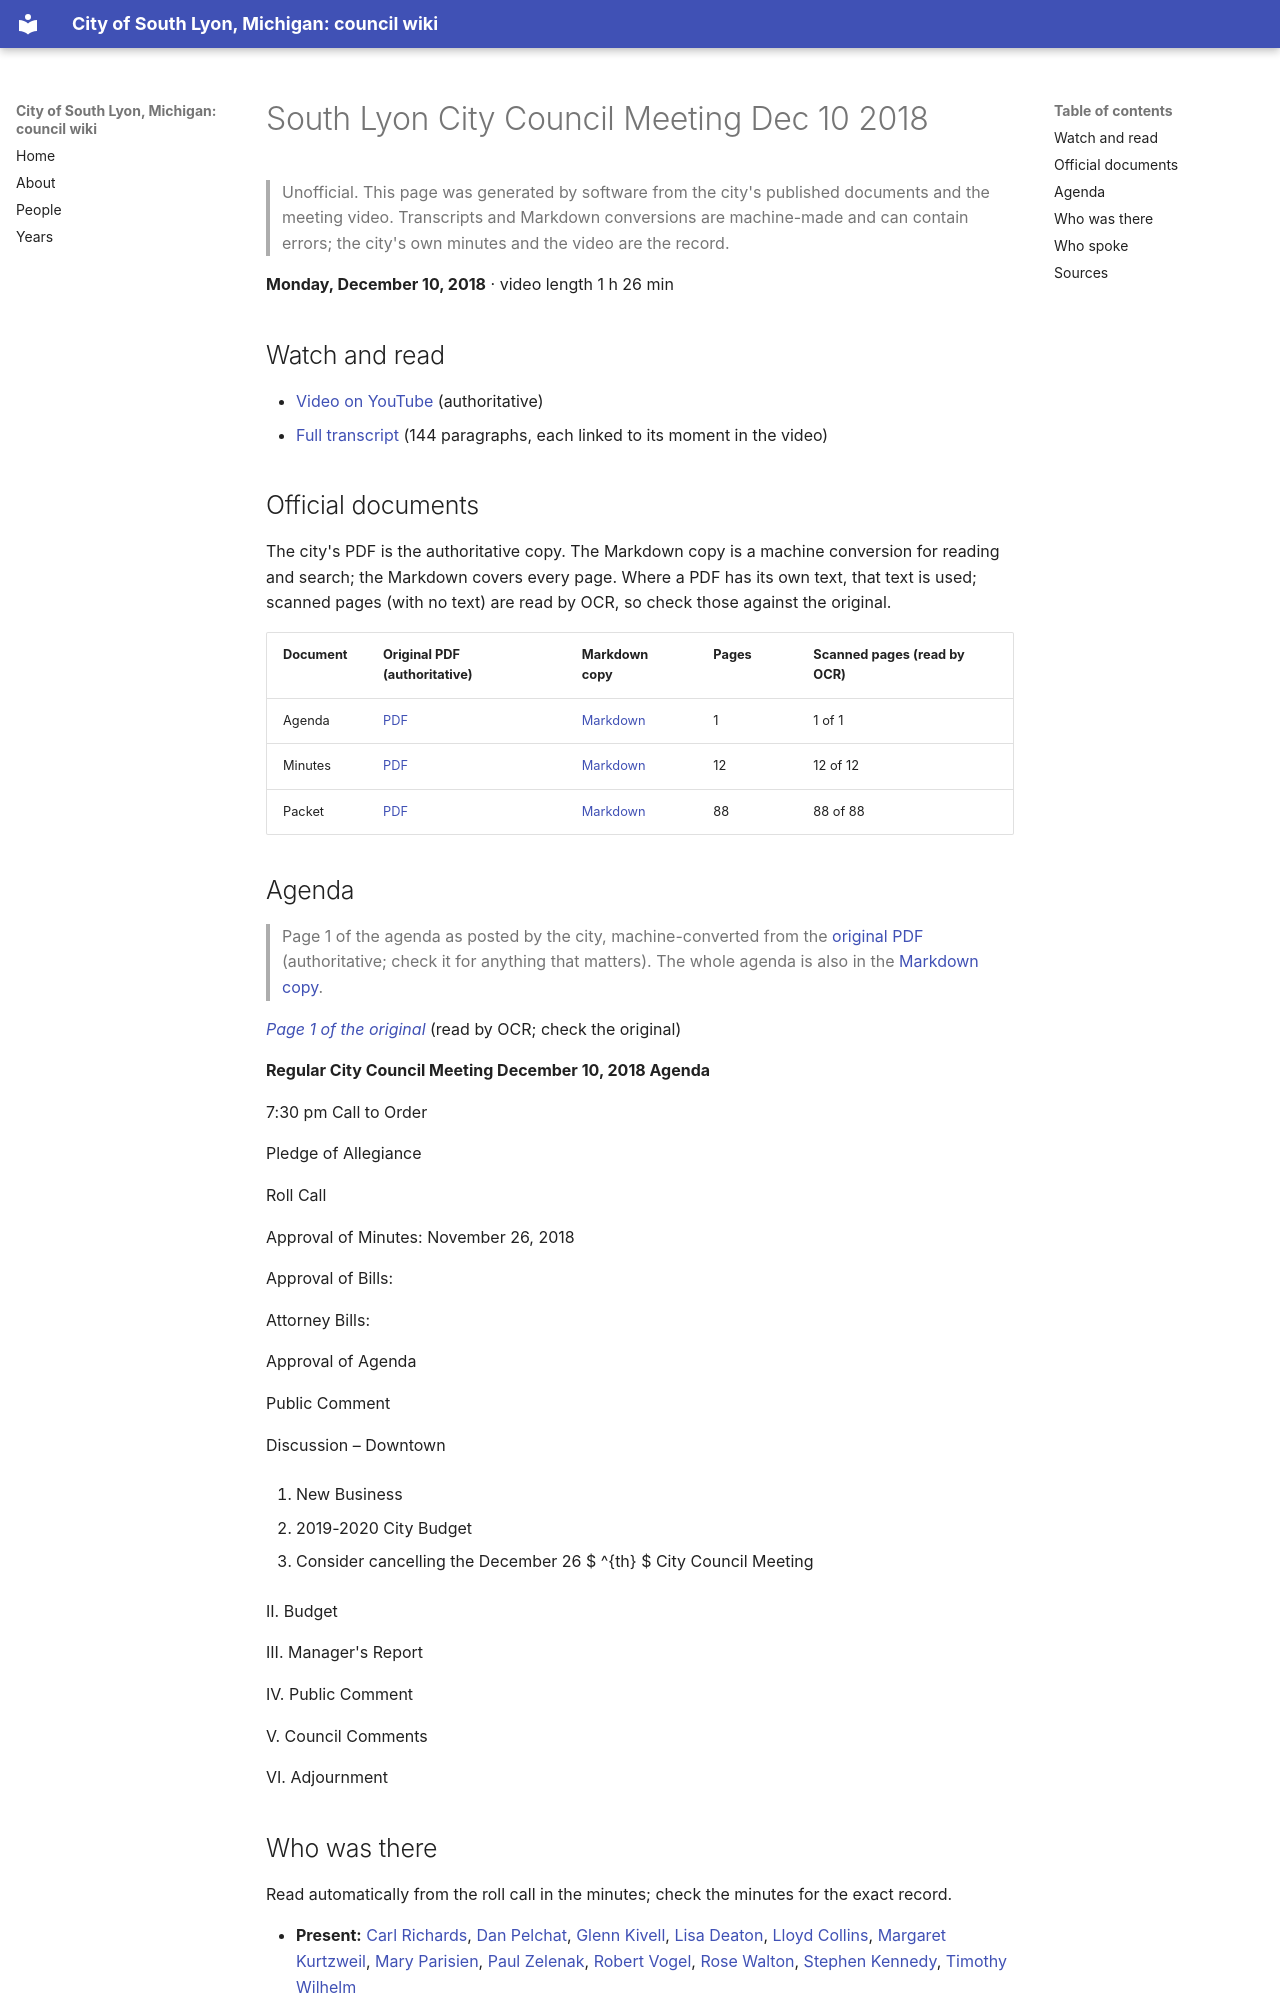

repository: RyanMathewson/city-of-south-lyon-mi-council-wiki · page: meetings/2018/2018-12-10/index.html · generator: mkdocs

---
title: "South Lyon City Council Meeting Dec 10 2018"
meeting_date: "2018-12-10"
video_url: "https://www.youtube.com/watch?v=rNb_IhmXTZc"
source_listing: "https://www.southlyonmi.org/government/city_council/city_council_minutes_and_agendas.php"
---


# South Lyon City Council Meeting Dec 10 2018

> Unofficial. This page was generated by software from the city's published documents and the meeting video. Transcripts and Markdown conversions are machine-made and can contain errors; the city's own minutes and the video are the record.

**Monday, December 10, 2018** · video length 1 h 26 min

## Watch and read

- [Video on YouTube](https://www.youtube.com/watch?v=rNb_IhmXTZc) (authoritative)
- [Full transcript](../../transcripts/2018/2018-12-10.md) (144 paragraphs, each linked to its moment in the video)

## Official documents

The city's PDF is the authoritative copy. The Markdown copy is a machine conversion for reading and search; the Markdown covers every page. Where a PDF has its own text, that text is used; scanned pages (with no text) are read by OCR, so check those against the original.

| Document | Original PDF (authoritative) | Markdown copy | Pages | Scanned pages (read by OCR) |
|---|---|---|---|---|
| Agenda | [PDF](https://www.southlyonmi.org/12-10-18%20Agenda.pdf?t=202108310733130) | [Markdown](../../documents/2018/2018-12-10/agenda.md) | 1 | 1 of 1 |
| Minutes | [PDF](https://www.southlyonmi.org/12-10-18%20CM%20approved.pdf?t=202108310733130) | [Markdown](../../documents/2018/2018-12-10/minutes.md) | 12 | 12 of 12 |
| Packet | [PDF](https://www.southlyonmi.org/12-10-18%20Council%20packet.pdf?t=202108310733130) | [Markdown](../../documents/2018/2018-12-10/packet.md) | 88 | 88 of 88 |

## Agenda

> Page 1 of the agenda as posted by the city, machine-converted from the [original PDF](https://www.southlyonmi.org/12-10-18%20Agenda.pdf?t=202108310733130) (authoritative; check it for anything that matters). The whole agenda is also in the [Markdown copy](../../documents/2018/2018-12-10/agenda.md).

*[Page 1 of the original](https://www.southlyonmi.org/12-10-18%20Agenda.pdf?t=202108310733130#page=1)* (read by OCR; check the original)

**Regular City Council Meeting December 10, 2018 Agenda**

7:30 pm Call to Order

Pledge of Allegiance

Roll Call

Approval of Minutes: November 26, 2018

Approval of Bills:

Attorney Bills:

Approval of Agenda

Public Comment

Discussion – Downtown

1. New Business

1. 2019-2020 City Budget

2. Consider cancelling the December 26 $ ^{th} $ City Council Meeting

II. Budget

III. Manager's Report

IV. Public Comment

V. Council Comments

VI. Adjournment
